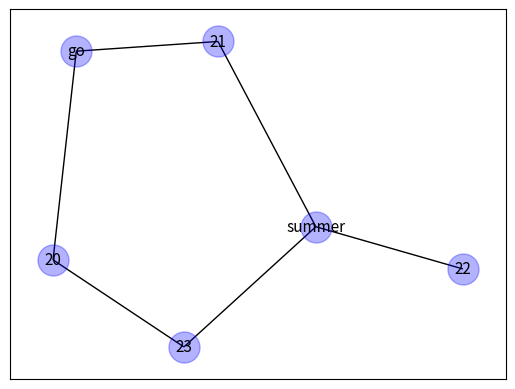

The script that saved this image:

import networkx as nx
import matplotlib.pyplot as plt
import numpy

numpy.random.seed(0)

def draw_graph(graph):

    G=nx.Graph()

    for edge in graph:
        G.add_edge(edge[0], edge[1])

    graph_pos = nx.spring_layout(G, iterations=100)
    #graph_pos = nx.random_layout(G, random_state=12 )

    nx.draw_networkx_nodes (G, graph_pos, node_size=500, node_color='blue', alpha=0.3)
    nx.draw_networkx_edges (G, graph_pos)
    nx.draw_networkx_labels(G, graph_pos, font_size=11, font_family='sans-serif')

    plt.show()     # show graph


graph = [(20, "go"), (20,23), (21, "summer"), (21, "go"), (23, "summer"), (22, "summer"), ("summer", 23)]
draw_graph(graph)
